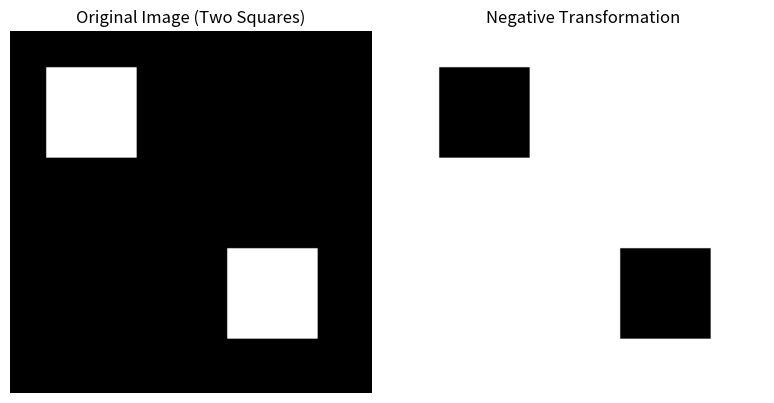

This chart was generated by the following Python code:
"""
01_shapes_and_negative.py
Digital image representation as a 2D NumPy array, spatial slicing, and negative transform.
"""
import numpy as np
import matplotlib.pyplot as plt

# 1. Create a 200x200 black canvas (zeros)
img = np.zeros((200, 200), dtype=np.uint8)

# 2. Draw two white squares using spatial slicing
img[20:70, 20:70] = 255      # Top-left square
img[120:170, 120:170] = 255  # Bottom-right square

# 3. Compute negative transformation: I_neg = 255 - I
img_negative = 255 - img

# 4. Plot both side by side
fig, axes = plt.subplots(1, 2, figsize=(8, 4))

axes[0].imshow(img, cmap="gray")
axes[0].set_title("Original Image (Two Squares)")
axes[0].axis("off")

axes[1].imshow(img_negative, cmap="gray")
axes[1].set_title("Negative Transformation")
axes[1].axis("off")

plt.tight_layout()
plt.show()
